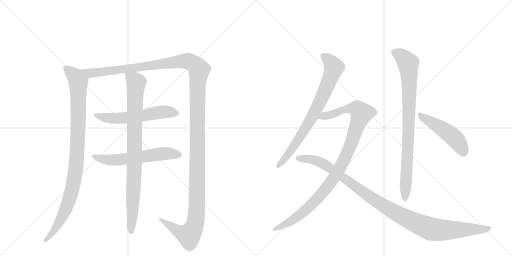
t = 0.00 s
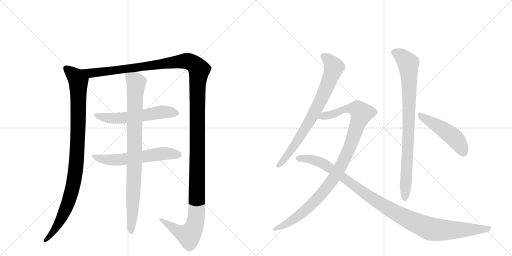
t = 1.94 s
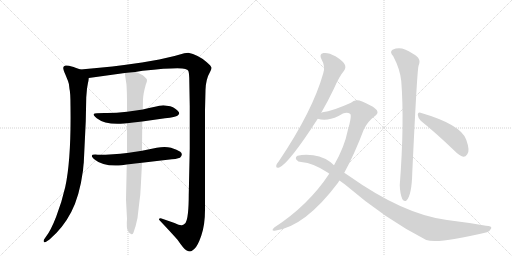
t = 3.89 s
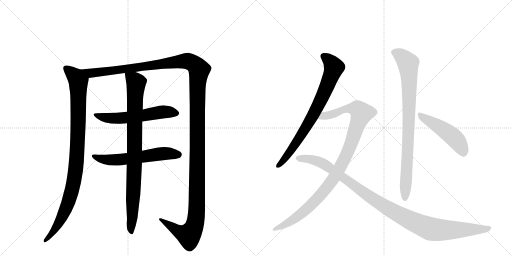
t = 5.83 s
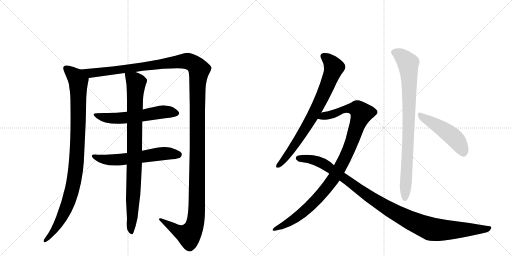
t = 7.77 s
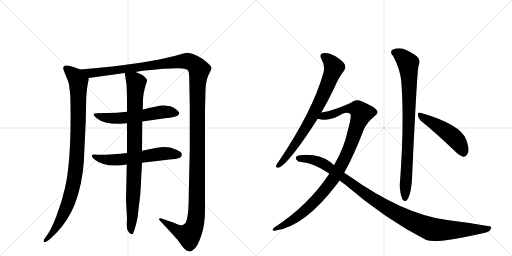
t = 9.72 s

The animated SVG that drew these frames (rendered in a browser with its animation timeline set to each time). Animation: 10 CSS @keyframes rules; one cycle of 9.72 s.

<svg version="1.1" viewBox="0 0 2048 1024" xmlns="http://www.w3.org/2000/svg">
  <g stroke="lightgray" stroke-dasharray="1,1" stroke-width="1" transform="scale(4, 4)">
    <line x1="0" y1="0" x2="256" y2="256"></line>
    <line x1="256" y1="0" x2="0" y2="256"></line>
    <line x1="128" y1="0" x2="128" y2="256"></line>
    <line x1="0" y1="128" x2="256" y2="128"></line>
    <line x1="256" y1="0" x2="512" y2="256"></line>
    <line x1="512" y1="0" x2="256" y2="256"></line>
    <line x1="384" y1="0" x2="384" y2="256"></line>
    <line x1="256" y1="128" x2="512" y2="128"></line>
  </g>
<g transform="scale(1, -1) translate(0, -850)">
   <style type="text/css">
    @keyframes keyframes0 {
      from {
       stroke: black;
       stroke-dashoffset: 993;
       stroke-width: 128;
       }
       76% {
       animation-timing-function: step-end;
       stroke: black;
       stroke-dashoffset: 0;
       stroke-width: 128;
       }
       to {
       stroke: black;
       stroke-width: 1024;
       }
       }
       #make-me-a-hanzi-animation-0 {
         animation: keyframes0 1.058105s both;
         animation-delay: 0.000000s;
         animation-timing-function: linear;
       }
    @keyframes keyframes1 {
      from {
       stroke: black;
       stroke-dashoffset: 1539;
       stroke-width: 128;
       }
       83% {
       animation-timing-function: step-end;
       stroke: black;
       stroke-dashoffset: 0;
       stroke-width: 128;
       }
       to {
       stroke: black;
       stroke-width: 1024;
       }
       }
       #make-me-a-hanzi-animation-1 {
         animation: keyframes1 1.502441s both;
         animation-delay: 1.058105s;
         animation-timing-function: linear;
       }
    @keyframes keyframes2 {
      from {
       stroke: black;
       stroke-dashoffset: 583;
       stroke-width: 128;
       }
       65% {
       animation-timing-function: step-end;
       stroke: black;
       stroke-dashoffset: 0;
       stroke-width: 128;
       }
       to {
       stroke: black;
       stroke-width: 1024;
       }
       }
       #make-me-a-hanzi-animation-2 {
         animation: keyframes2 0.724447s both;
         animation-delay: 2.560547s;
         animation-timing-function: linear;
       }
    @keyframes keyframes3 {
      from {
       stroke: black;
       stroke-dashoffset: 593;
       stroke-width: 128;
       }
       66% {
       animation-timing-function: step-end;
       stroke: black;
       stroke-dashoffset: 0;
       stroke-width: 128;
       }
       to {
       stroke: black;
       stroke-width: 1024;
       }
       }
       #make-me-a-hanzi-animation-3 {
         animation: keyframes3 0.732585s both;
         animation-delay: 3.284993s;
         animation-timing-function: linear;
       }
    @keyframes keyframes4 {
      from {
       stroke: black;
       stroke-dashoffset: 904;
       stroke-width: 128;
       }
       75% {
       animation-timing-function: step-end;
       stroke: black;
       stroke-dashoffset: 0;
       stroke-width: 128;
       }
       to {
       stroke: black;
       stroke-width: 1024;
       }
       }
       #make-me-a-hanzi-animation-4 {
         animation: keyframes4 0.985677s both;
         animation-delay: 4.017578s;
         animation-timing-function: linear;
       }
    @keyframes keyframes5 {
      from {
       stroke: black;
       stroke-dashoffset: 768;
       stroke-width: 128;
       }
       71% {
       animation-timing-function: step-end;
       stroke: black;
       stroke-dashoffset: 0;
       stroke-width: 128;
       }
       to {
       stroke: black;
       stroke-width: 1024;
       }
       }
       #make-me-a-hanzi-animation-5 {
         animation: keyframes5 0.875000s both;
         animation-delay: 5.003255s;
         animation-timing-function: linear;
       }
    @keyframes keyframes6 {
      from {
       stroke: black;
       stroke-dashoffset: 1041;
       stroke-width: 128;
       }
       77% {
       animation-timing-function: step-end;
       stroke: black;
       stroke-dashoffset: 0;
       stroke-width: 128;
       }
       to {
       stroke: black;
       stroke-width: 1024;
       }
       }
       #make-me-a-hanzi-animation-6 {
         animation: keyframes6 1.097168s both;
         animation-delay: 5.878255s;
         animation-timing-function: linear;
       }
    @keyframes keyframes7 {
      from {
       stroke: black;
       stroke-dashoffset: 1093;
       stroke-width: 128;
       }
       78% {
       animation-timing-function: step-end;
       stroke: black;
       stroke-dashoffset: 0;
       stroke-width: 128;
       }
       to {
       stroke: black;
       stroke-width: 1024;
       }
       }
       #make-me-a-hanzi-animation-7 {
         animation: keyframes7 1.139486s both;
         animation-delay: 6.975423s;
         animation-timing-function: linear;
       }
    @keyframes keyframes8 {
      from {
       stroke: black;
       stroke-dashoffset: 866;
       stroke-width: 128;
       }
       74% {
       animation-timing-function: step-end;
       stroke: black;
       stroke-dashoffset: 0;
       stroke-width: 128;
       }
       to {
       stroke: black;
       stroke-width: 1024;
       }
       }
       #make-me-a-hanzi-animation-8 {
         animation: keyframes8 0.954753s both;
         animation-delay: 8.114909s;
         animation-timing-function: linear;
       }
    @keyframes keyframes9 {
      from {
       stroke: black;
       stroke-dashoffset: 487;
       stroke-width: 128;
       }
       61% {
       animation-timing-function: step-end;
       stroke: black;
       stroke-dashoffset: 0;
       stroke-width: 128;
       }
       to {
       stroke: black;
       stroke-width: 1024;
       }
       }
       #make-me-a-hanzi-animation-9 {
         animation: keyframes9 0.646322s both;
         animation-delay: 9.069661s;
         animation-timing-function: linear;
       }
</style>
<path d="M 322 572 L 302 579 Q 300 581 276 587 Q 253 592 253 578 Q 253 571 261 553 L 272 526 Q 277 515 278 494 Q 282 480 282 425 Q 285 212 261 102 Q 247 41 225 -16 Q 203 -73 183 -98 L 176 -108 Q 173 -114 176 -118 Q 179 -122 189 -114 L 198 -108 Q 252 -62 285 2 Q 318 65 332 168 Q 334 194 335 198 L 343 365 L 345 461 L 348 496 L 352 519 Q 354 525 355 538 C 358 559 350 562 322 572 Z" fill="lightgray"></path> 
<path d="M 541 562 L 570 567 Q 717 582 741 574 Q 751 571 753 567 Q 756 562 757 538 L 759 424 L 759 255 L 755 72 Q 755 -21 742 -42 Q 734 -50 730 -50 Q 723 -54 698 -42 L 646 -24 Q 645 -23 641 -23 Q 638 -24 636 -26 Q 635 -28 639 -32 Q 690 -86 710 -109 Q 736 -147 745 -151 Q 755 -156 760 -156 Q 765 -156 777 -146 Q 790 -136 805 -93 Q 820 -50 820 10 L 820 410 L 822 490 Q 823 533 841 564 Q 845 571 846 578 Q 847 584 826 602 Q 791 632 753 639 L 737 637 L 698 626 L 637 612 L 568 600 Q 454 583 322 572 C 292 569 325 534 355 538 L 499 558 L 541 562 Z" fill="lightgray"></path> 
<path d="M 508 403 Q 458 397 418 398 Q 379 398 375 394 Q 372 390 387 377 Q 421 350 496 356 L 508 357 L 569 364 L 660 377 Q 703 381 711 388 Q 720 394 715 402 Q 704 417 681 425 L 653 429 Q 648 429 637 427 Q 627 425 571 412 L 508 403 Z" fill="lightgray"></path> 
<path d="M 508 238 Q 456 231 391 231 Q 350 235 380 211 Q 412 183 487 189 L 507 192 L 568 199 L 670 211 Q 708 214 720 219 Q 734 233 721 243 Q 709 252 684 259 Q 660 265 627 259 L 568 247 L 508 238 Z" fill="lightgray"></path> 
<path d="M 571 412 L 572 452 Q 573 476 583 511 Q 589 525 588 530 Q 588 534 577 544 Q 567 554 541 562 C 513 573 496 579 499 558 L 506 511 Q 508 479 508 446 L 508 403 L 508 357 L 508 238 L 507 192 L 504 51 L 508 -25 Q 505 -65 512 -74 Q 519 -87 526 -87 Q 530 -89 534 -80 Q 544 -53 550 -22 L 557 38 Q 562 71 563 102 L 568 199 L 568 247 L 569 364 L 571 412 Z" fill="lightgray"></path> 
<path d="M 1285 399 Q 1310 442 1335 494 Q 1356 543 1376 567 Q 1385 579 1379 592 Q 1373 605 1342 625 Q 1314 641 1294 638 Q 1275 634 1286 613 Q 1302 585 1293 557 Q 1251 407 1116 206 Q 1106 194 1105 188 Q 1102 176 1117 180 Q 1157 198 1271 375 L 1285 399 Z" fill="lightgray"></path> 
<path d="M 1377 159 Q 1417 231 1456 334 Q 1471 364 1496 383 Q 1511 393 1510 402 Q 1509 415 1478 430 Q 1441 451 1426 449 Q 1414 448 1404 439 Q 1331 406 1290 401 Q 1287 401 1285 399 C 1256 392 1241 380 1271 375 Q 1307 363 1354 386 Q 1384 407 1400 395 Q 1409 391 1391 328 Q 1378 262 1336 189 L 1317 155 Q 1233 28 1097 -60 Q 1090 -66 1090 -70 Q 1091 -74 1099 -73 Q 1219 -58 1352 119 Q 1355 125 1358 128 L 1377 159 Z" fill="lightgray"></path> 
<path d="M 1358 128 L 1380 112 Q 1542 -27 1705 -110 Q 1753 -126 1948 -79 Q 1961 -73 1965 -63 Q 1968 -53 1944 -53 Q 1871 -40 1788 -30 Q 1614 -8 1395 147 Q 1386 154 1377 159 L 1336 189 Q 1303 222 1253 229 Q 1217 233 1190 227 Q 1180 221 1185 212 Q 1192 202 1205 202 Q 1254 198 1312 159 Q 1315 158 1317 155 L 1358 128 Z" fill="lightgray"></path> 
<path d="M 1573 625 Q 1600 574 1605 526 Q 1618 358 1599 109 Q 1600 76 1609 54 Q 1616 41 1626 48 Q 1647 70 1649 157 Q 1668 563 1674 586 Q 1684 608 1670 622 Q 1652 638 1620 652 Q 1595 662 1570 651 Q 1557 642 1573 625 Z" fill="lightgray"></path> 
<path d="M 1683 367 Q 1744 318 1819 246 Q 1837 227 1853 223 Q 1862 222 1869 233 Q 1881 246 1865 291 Q 1844 352 1682 399 Q 1672 403 1671 391 Q 1672 378 1683 367 Z" fill="lightgray"></path> 
      <clipPath id="make-me-a-hanzi-clip-0">
      <path d="M 322 572 L 302 579 Q 300 581 276 587 Q 253 592 253 578 Q 253 571 261 553 L 272 526 Q 277 515 278 494 Q 282 480 282 425 Q 285 212 261 102 Q 247 41 225 -16 Q 203 -73 183 -98 L 176 -108 Q 173 -114 176 -118 Q 179 -122 189 -114 L 198 -108 Q 252 -62 285 2 Q 318 65 332 168 Q 334 194 335 198 L 343 365 L 345 461 L 348 496 L 352 519 Q 354 525 355 538 C 358 559 350 562 322 572 Z" fill="lightgray"></path>
      </clipPath>
      <path clip-path="url(#make-me-a-hanzi-clip-0)" d="M 267 576 L 304 541 L 313 525 L 312 328 L 302 163 L 290 97 L 260 6 L 217 -72 L 182 -113 " fill="none" id="make-me-a-hanzi-animation-0" stroke-dasharray="865 1730" stroke-linecap="round"></path>

      <clipPath id="make-me-a-hanzi-clip-1">
      <path d="M 541 562 L 570 567 Q 717 582 741 574 Q 751 571 753 567 Q 756 562 757 538 L 759 424 L 759 255 L 755 72 Q 755 -21 742 -42 Q 734 -50 730 -50 Q 723 -54 698 -42 L 646 -24 Q 645 -23 641 -23 Q 638 -24 636 -26 Q 635 -28 639 -32 Q 690 -86 710 -109 Q 736 -147 745 -151 Q 755 -156 760 -156 Q 765 -156 777 -146 Q 790 -136 805 -93 Q 820 -50 820 10 L 820 410 L 822 490 Q 823 533 841 564 Q 845 571 846 578 Q 847 584 826 602 Q 791 632 753 639 L 737 637 L 698 626 L 637 612 L 568 600 Q 454 583 322 572 C 292 569 325 534 355 538 L 499 558 L 541 562 Z" fill="lightgray"></path>
      </clipPath>
      <path clip-path="url(#make-me-a-hanzi-clip-1)" d="M 331 569 L 374 558 L 739 606 L 770 598 L 796 571 L 790 489 L 788 48 L 781 -42 L 774 -64 L 754 -91 L 709 -73 L 640 -28 " fill="none" id="make-me-a-hanzi-animation-1" stroke-dasharray="1411 2822" stroke-linecap="round"></path>

      <clipPath id="make-me-a-hanzi-clip-2">
      <path d="M 508 403 Q 458 397 418 398 Q 379 398 375 394 Q 372 390 387 377 Q 421 350 496 356 L 508 357 L 569 364 L 660 377 Q 703 381 711 388 Q 720 394 715 402 Q 704 417 681 425 L 653 429 Q 648 429 637 427 Q 627 425 571 412 L 508 403 Z" fill="lightgray"></path>
      </clipPath>
      <path clip-path="url(#make-me-a-hanzi-clip-2)" d="M 379 392 L 422 379 L 466 376 L 656 403 L 702 398 " fill="none" id="make-me-a-hanzi-animation-2" stroke-dasharray="455 910" stroke-linecap="round"></path>

      <clipPath id="make-me-a-hanzi-clip-3">
      <path d="M 508 238 Q 456 231 391 231 Q 350 235 380 211 Q 412 183 487 189 L 507 192 L 568 199 L 670 211 Q 708 214 720 219 Q 734 233 721 243 Q 709 252 684 259 Q 660 265 627 259 L 568 247 L 508 238 Z" fill="lightgray"></path>
      </clipPath>
      <path clip-path="url(#make-me-a-hanzi-clip-3)" d="M 380 224 L 392 217 L 457 210 L 639 235 L 713 231 " fill="none" id="make-me-a-hanzi-animation-3" stroke-dasharray="465 930" stroke-linecap="round"></path>

      <clipPath id="make-me-a-hanzi-clip-4">
      <path d="M 571 412 L 572 452 Q 573 476 583 511 Q 589 525 588 530 Q 588 534 577 544 Q 567 554 541 562 C 513 573 496 579 499 558 L 506 511 Q 508 479 508 446 L 508 403 L 508 357 L 508 238 L 507 192 L 504 51 L 508 -25 Q 505 -65 512 -74 Q 519 -87 526 -87 Q 530 -89 534 -80 Q 544 -53 550 -22 L 557 38 Q 562 71 563 102 L 568 199 L 568 247 L 569 364 L 571 412 Z" fill="lightgray"></path>
      </clipPath>
      <path clip-path="url(#make-me-a-hanzi-clip-4)" d="M 507 551 L 545 519 L 526 -79 " fill="none" id="make-me-a-hanzi-animation-4" stroke-dasharray="776 1552" stroke-linecap="round"></path>

      <clipPath id="make-me-a-hanzi-clip-5">
      <path d="M 1285 399 Q 1310 442 1335 494 Q 1356 543 1376 567 Q 1385 579 1379 592 Q 1373 605 1342 625 Q 1314 641 1294 638 Q 1275 634 1286 613 Q 1302 585 1293 557 Q 1251 407 1116 206 Q 1106 194 1105 188 Q 1102 176 1117 180 Q 1157 198 1271 375 L 1285 399 Z" fill="lightgray"></path>
      </clipPath>
      <path clip-path="url(#make-me-a-hanzi-clip-5)" d="M 1296 624 L 1322 603 L 1335 579 L 1306 499 L 1221 334 L 1151 230 L 1114 189 " fill="none" id="make-me-a-hanzi-animation-5" stroke-dasharray="640 1280" stroke-linecap="round"></path>

      <clipPath id="make-me-a-hanzi-clip-6">
      <path d="M 1377 159 Q 1417 231 1456 334 Q 1471 364 1496 383 Q 1511 393 1510 402 Q 1509 415 1478 430 Q 1441 451 1426 449 Q 1414 448 1404 439 Q 1331 406 1290 401 Q 1287 401 1285 399 C 1256 392 1241 380 1271 375 Q 1307 363 1354 386 Q 1384 407 1400 395 Q 1409 391 1391 328 Q 1378 262 1336 189 L 1317 155 Q 1233 28 1097 -60 Q 1090 -66 1090 -70 Q 1091 -74 1099 -73 Q 1219 -58 1352 119 Q 1355 125 1358 128 L 1377 159 Z" fill="lightgray"></path>
      </clipPath>
      <path clip-path="url(#make-me-a-hanzi-clip-6)" d="M 1278 379 L 1340 396 L 1383 415 L 1428 415 L 1447 397 L 1394 249 L 1327 125 L 1252 37 L 1204 -6 L 1159 -38 L 1096 -67 " fill="none" id="make-me-a-hanzi-animation-6" stroke-dasharray="913 1826" stroke-linecap="round"></path>

      <clipPath id="make-me-a-hanzi-clip-7">
      <path d="M 1358 128 L 1380 112 Q 1542 -27 1705 -110 Q 1753 -126 1948 -79 Q 1961 -73 1965 -63 Q 1968 -53 1944 -53 Q 1871 -40 1788 -30 Q 1614 -8 1395 147 Q 1386 154 1377 159 L 1336 189 Q 1303 222 1253 229 Q 1217 233 1190 227 Q 1180 221 1185 212 Q 1192 202 1205 202 Q 1254 198 1312 159 Q 1315 158 1317 155 L 1358 128 Z" fill="lightgray"></path>
      </clipPath>
      <path clip-path="url(#make-me-a-hanzi-clip-7)" d="M 1197 216 L 1243 213 L 1296 194 L 1519 36 L 1599 -11 L 1706 -60 L 1753 -70 L 1909 -69 L 1955 -63 " fill="none" id="make-me-a-hanzi-animation-7" stroke-dasharray="965 1930" stroke-linecap="round"></path>

      <clipPath id="make-me-a-hanzi-clip-8">
      <path d="M 1573 625 Q 1600 574 1605 526 Q 1618 358 1599 109 Q 1600 76 1609 54 Q 1616 41 1626 48 Q 1647 70 1649 157 Q 1668 563 1674 586 Q 1684 608 1670 622 Q 1652 638 1620 652 Q 1595 662 1570 651 Q 1557 642 1573 625 Z" fill="lightgray"></path>
      </clipPath>
      <path clip-path="url(#make-me-a-hanzi-clip-8)" d="M 1580 639 L 1606 626 L 1632 597 L 1635 564 L 1634 283 L 1619 56 " fill="none" id="make-me-a-hanzi-animation-8" stroke-dasharray="738 1476" stroke-linecap="round"></path>

      <clipPath id="make-me-a-hanzi-clip-9">
      <path d="M 1683 367 Q 1744 318 1819 246 Q 1837 227 1853 223 Q 1862 222 1869 233 Q 1881 246 1865 291 Q 1844 352 1682 399 Q 1672 403 1671 391 Q 1672 378 1683 367 Z" fill="lightgray"></path>
      </clipPath>
      <path clip-path="url(#make-me-a-hanzi-clip-9)" d="M 1682 387 L 1806 308 L 1839 272 L 1853 240 " fill="none" id="make-me-a-hanzi-animation-9" stroke-dasharray="359 718" stroke-linecap="round"></path>

</g>
</svg>
